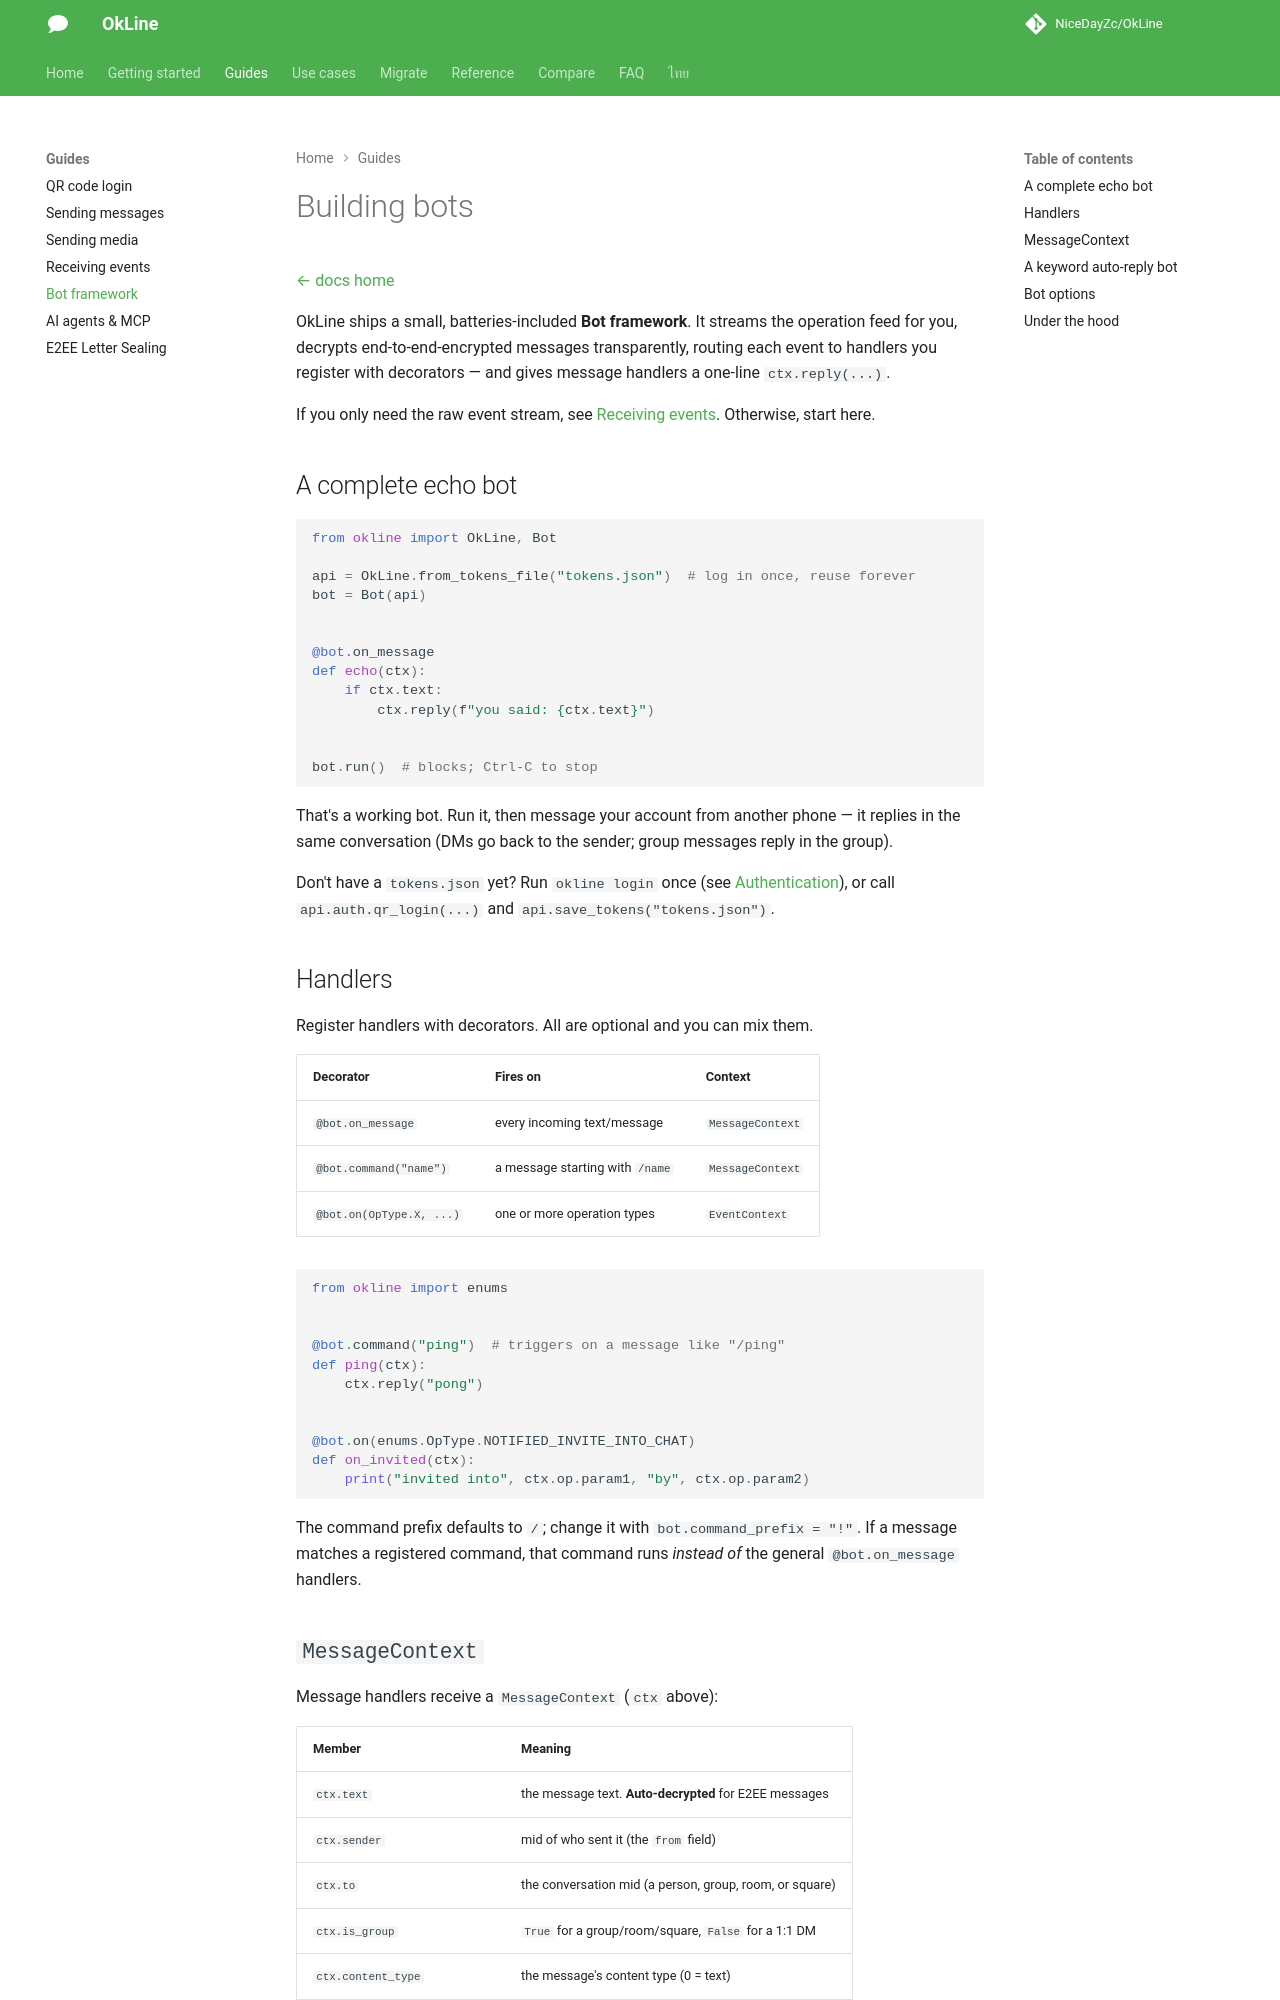

repository: NiceDayZc/OkLine · page: bots/index.html · generator: mkdocs

---
title: "Build a LINE Bot on Your Personal Account in Python — OkLine"
description: "Build a LINE bot on your own personal account in Python — @bot.on_message handlers, auto-decrypted E2EE, no developer registration, no webhook."
---

# Building bots

[← docs home](./index.md)

OkLine ships a small, batteries-included **Bot framework**. It streams the
operation feed for you, decrypts end-to-end-encrypted messages transparently,
routing each event to handlers you register with decorators — and gives message
handlers a one-line `ctx.reply(...)`.

If you only need the raw event stream, see
[Receiving events](./receiving-events.md). Otherwise, start here.

## A complete echo bot

```python
from okline import OkLine, Bot

api = OkLine.from_tokens_file("tokens.json")  # log in once, reuse forever
bot = Bot(api)


@bot.on_message
def echo(ctx):
    if ctx.text:
        ctx.reply(f"you said: {ctx.text}")


bot.run()  # blocks; Ctrl-C to stop
```

That's a working bot. Run it, then message your account from another phone — it
replies in the same conversation (DMs go back to the sender; group messages reply
in the group).

Don't have a `tokens.json` yet? Run `okline login` once (see
[Authentication](./authentication.md)), or call `api.auth.qr_login(...)` and
`api.save_tokens("tokens.json")`.

## Handlers

Register handlers with decorators. All are optional and you can mix them.

| Decorator | Fires on | Context |
|-----------|----------|---------|
| `@bot.on_message` | every incoming text/message | `MessageContext` |
| `@bot.command("name")` | a message starting with `/name` | `MessageContext` |
| `@bot.on(OpType.X, ...)` | one or more operation types | `EventContext` |

```python
from okline import enums


@bot.command("ping")  # triggers on a message like "/ping"
def ping(ctx):
    ctx.reply("pong")


@bot.on(enums.OpType.NOTIFIED_INVITE_INTO_CHAT)
def on_invited(ctx):
    print("invited into", ctx.op.param1, "by", ctx.op.param2)
```

The command prefix defaults to `/`; change it with `bot.command_prefix = "!"`.
If a message matches a registered command, that command runs *instead of* the
general `@bot.on_message` handlers.
